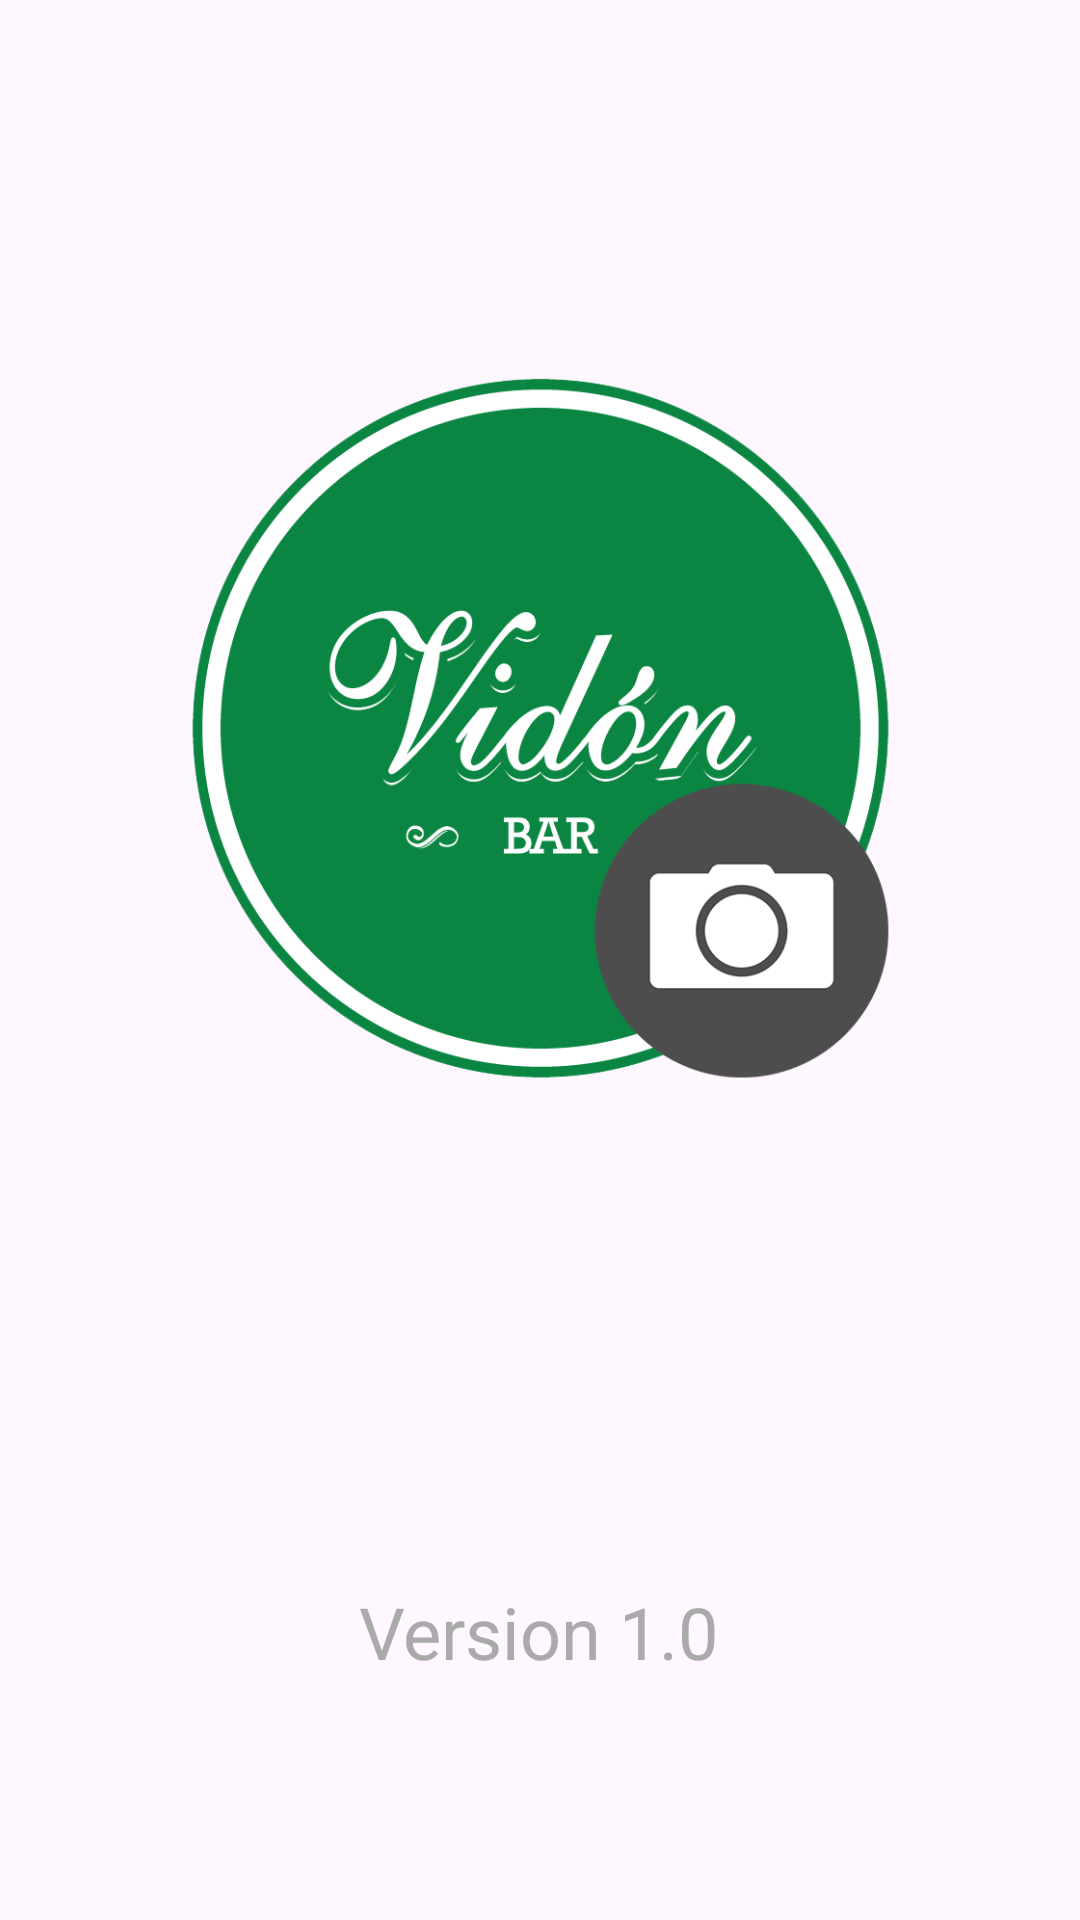

The Android layout XML behind this screen, and the referenced resources:
<!-- AndroidManifest.xml: application theme Theme.EscanerVidon -->
<!-- res/layout/pantalla_principal.xml -->
<?xml version="1.0" encoding="utf-8"?>
<androidx.constraintlayout.widget.ConstraintLayout xmlns:android="http://schemas.android.com/apk/res/android"
    xmlns:app="http://schemas.android.com/apk/res-auto"
    xmlns:tools="http://schemas.android.com/tools"
    android:layout_width="match_parent"
    android:layout_height="match_parent">

    <TextView
        android:id="@+id/txtVersion"
        android:layout_width="wrap_content"
        android:layout_height="wrap_content"
        android:text="Version 1.0"
        android:textColor="@android:color/darker_gray"
        android:textColorHighlight="@android:color/darker_gray"
        android:textSize="24sp"
        app:layout_constraintBottom_toBottomOf="parent"
        app:layout_constraintEnd_toEndOf="parent"
        app:layout_constraintHorizontal_bias="0.498"
        app:layout_constraintStart_toStartOf="parent"
        app:layout_constraintTop_toBottomOf="@+id/imageView3"
        app:layout_constraintVertical_bias="0.613" />

    <ImageView
        android:id="@+id/imageView3"
        android:layout_width="257dp"
        android:layout_height="313dp"
        android:layout_marginTop="88dp"
        app:layout_constraintEnd_toEndOf="parent"
        app:layout_constraintStart_toStartOf="parent"
        app:layout_constraintTop_toTopOf="parent"
        app:srcCompat="@drawable/escanervidonlogo" />

</androidx.constraintlayout.widget.ConstraintLayout>
<!-- resources referenced by this layout -->
<resources>
  <!-- drawable escanervidonlogo: png bitmap (drawable, 75618 bytes) -->
  <style name="Theme.EscanerVidon" parent="Base.Theme.EscanerVidon" />
  <style name="Base.Theme.EscanerVidon" parent="Theme.Material3.DayNight.NoActionBar">
          <item name="colorPrimary">@color/colorPrimary</item>
          <item name="android:textColor">@color/black</item>
          <item name="android:actionBarStyle">@style/MiActionBarStyle</item>
          
          
      </style>
  <color name="colorPrimary">#1b8349</color>
  <color name="black">#FF000000</color>
  <style name="MiActionBarStyle" parent="Widget.AppCompat.ActionBar">
          <item name="android:background">@color/black</item>
      </style>
</resources>
